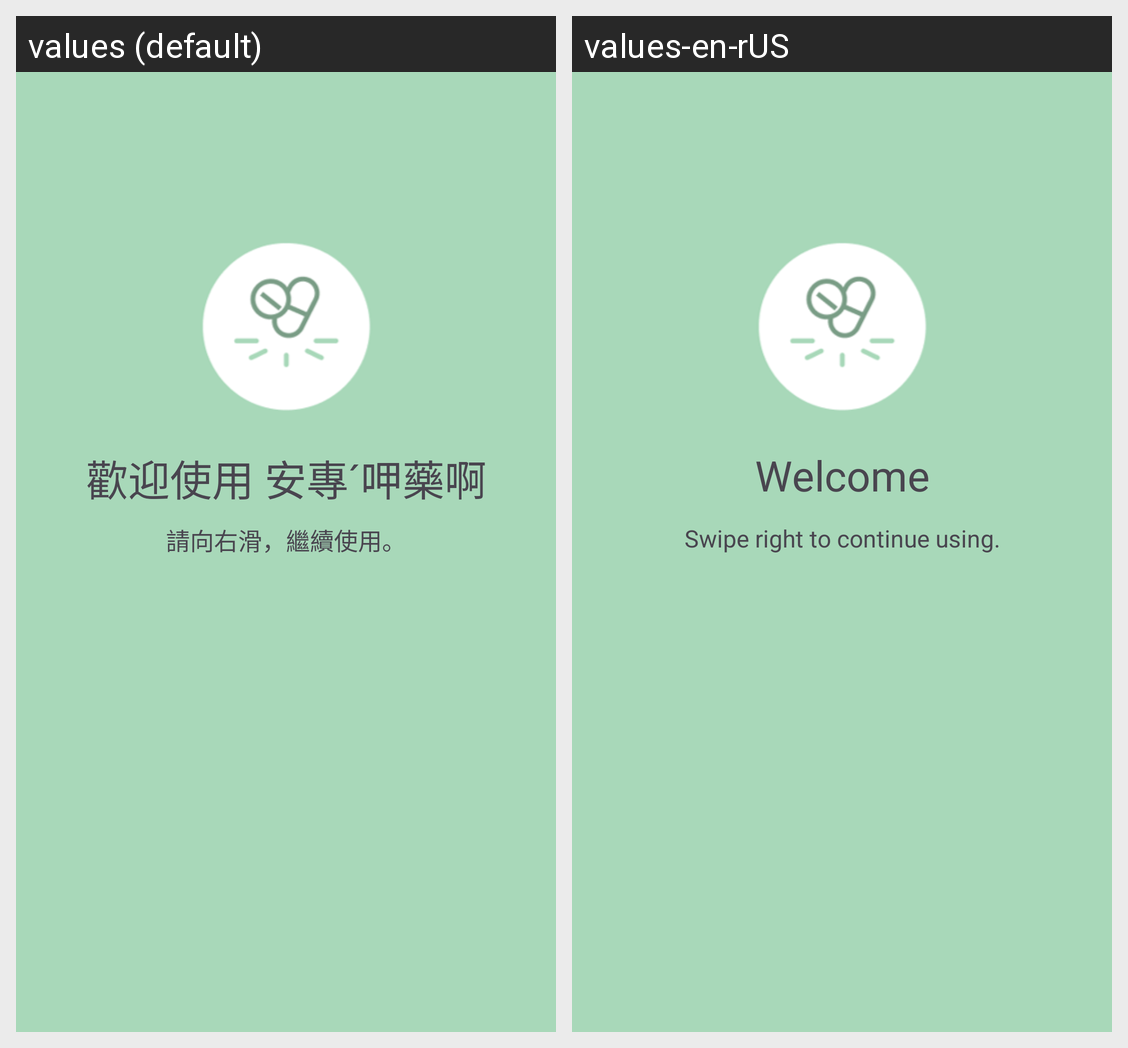

Locale-by-locale string values for the Android screen shown in this grid:
Android screen res/layout/intro_page0.xml rendered under 2 locales, left to right: values (default), values-en-rUS. Device: Nexus 5 (rendered at 1080×1920; each locale shown at half size, 540×960, under a caption strip naming it); theme Theme.Drug_android_frontend.
Strings drawn on this screen, with the default value and each locale's value (text and hints the layout hard-codes, and strings that could not be matched under every locale, appear in the picture but are not listed):

heading_one
  values: 歡迎使用 安專ˊ呷藥啊
  values-en-rUS: Welcome

description_one
  values: 請向右滑，繼續使用。
  values-en-rUS: Swipe right to continue using.
